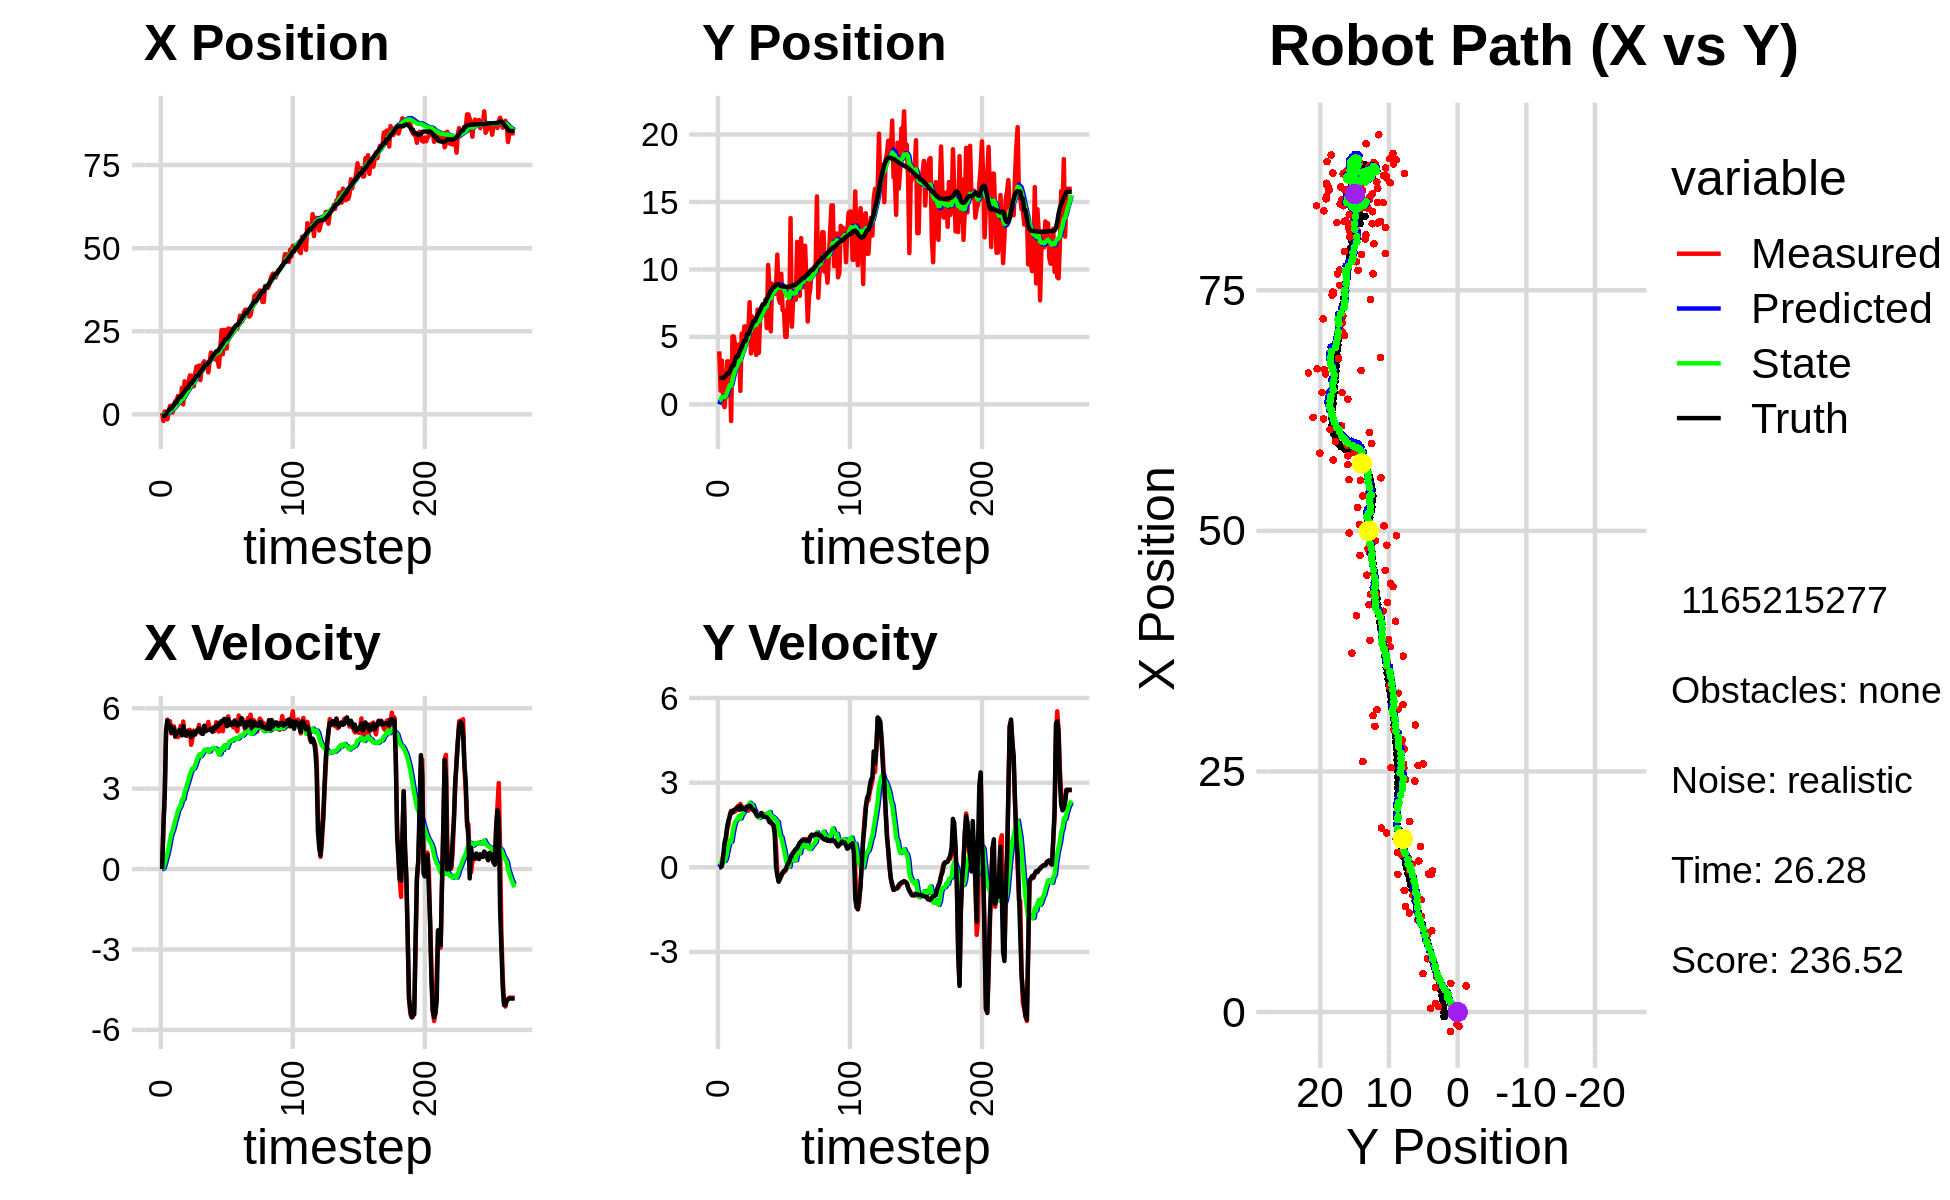

The data file committed next to this chart (first rows):
0.000000000000000000e+00, 0.000000000000000000e+00, 0.000000000000000000e+00, 0.000000000000000000e+00, 0.000000000000000000e+00, 0.000000000000000000e+00, 0.000000000000000000e+00, 0.000000000000000000e+00, 0.000000000000000000e+00, 0.000000000000000000e+00, 0.000000000000000000e+00, 0.000000000000000000e+00, -4.833093581892104473e-01, 1.961753964592187982e+00, 0.000000000000000000e+00, 0.000000000000000000e+00, 0.000000000000000000e+00, -2.665379433892667294e-04
3.918418589285682652e-01, 3.930515884542172156e+00, 0.000000000000000000e+00, -0.000000000000000000e+00, 0.000000000000000000e+00, 0.000000000000000000e+00, 0.000000000000000000e+00, 0.000000000000000000e+00, 2.966940295779993755e-02, 2.815909438380206908e-01, 4.480596361157458858e-03, 9.768369058142574446e-02, -4.833093581892104473e-01, 1.961753964592187982e+00, 0.000000000000000000e+00, 0.000000000000000000e+00, 0.000000000000000000e+00, 1.419519685441628098e-04
-2.008432238714903839e+00, 1.024566769045845094e+00, 1.631999925905465831e+00, 3.771407961131271742e-04, 3.011746259391568509e-02, 2.913593128961632917e-01, 4.480596361157458858e-03, 9.768369058142574446e-02, -8.602429494864849424e-02, 3.397066136834447914e-01, 4.874631319169629023e-02, 1.110763570318771404e-01, -4.833093581892104473e-01, 1.961753964592187982e+00, 1.600000000000000089e+00, 5.000000000000000104e-03, 1.600000023841857910e+00, -2.310911804670467973e-04
8.850273196032509837e-01, 3.244241520685326119e+00, 2.828183956110533526e+00, 6.794474825485180558e-02, -8.114966362947886869e-02, 3.508142493866325262e-01, 4.874631319169629023e-02, 1.110763570318771404e-01, 5.437931747688970474e-02, 5.570023104256106583e-01, 2.110849200619275834e-01, 2.302679782707295342e-01, -3.868547379476250936e-01, 1.962106392362149121e+00, 2.799999999999999822e+00, 4.700000000000000011e-02, 2.799999952316284180e+00, -2.401954121887683868e-02
-1.280111401946971261e+00, 9.189837946169744642e-02, 5.096192102529625068e+00, 4.609946943124321184e-01, 7.548780948308246586e-02, 5.800291082526836117e-01, 2.110849200619275834e-01, 2.302679782707295342e-01, 1.205466540504626788e-01, 5.560518787571731014e-01, 4.024615813675167519e-01, 2.332300933926965969e-01, -7.361024370471014842e-03, 1.974808751012348207e+00, 5.184000000000000163e+00, 4.069999999999999729e-01, 5.199999809265136719e+00, -9.021312743425369263e-02
-1.474905818416486714e+00, -1.987992836432965482e-01, 5.573244366463011801e+00, 5.041482015112410675e-01, 1.607928121872143623e-01, 5.793748880964427750e-01, 4.024615813675167519e-01, 2.332300933926965969e-01, 2.105571682166100800e-01, 5.362698508894218064e-01, 5.836477860595472578e-01, 2.231135419625765448e-01, 6.059011522105525183e-01, 2.035357086743938115e+00, 5.541999999999999815e+00, 8.729999999999999982e-01, 5.610000133514404297e+00, -9.021312743425369263e-02
7.982076406422363712e-01, 9.942561070806616996e-01, 5.477700488134447987e+00, 9.413619588594246412e-01, 2.689219468225648169e-01, 5.585812050856794331e-01, 5.836477860595472578e-01, 2.231135419625765448e-01, 4.757032527844356484e-01, 6.295136142020003600e-01, 8.169039474693953196e-01, 3.196795363090352282e-01, 1.233659178392152445e+00, 2.147164670596649838e+00, 5.384999999999999787e+00, 1.074999999999999956e+00, 5.491000175476074219e+00, -1.701910346746444702e-01
2.547720402652728922e+00, 3.188946259649212411e+00, 5.515127746087670424e+00, 1.358588971786803823e+00, 5.573936475313752137e-01, 6.614815678329039050e-01, 8.169039474693953196e-01, 3.196795363090352282e-01, 8.726278992955719405e-01, 9.074673573922115155e-01, 1.089057723567143476e+00, 5.586846491602792675e-01, 1.747453123464156155e+00, 2.273747576808351933e+00, 5.362000000000000099e+00, 1.439000000000000057e+00, 5.552000045776367188e+00, -2.415297031402587891e-01
2.547720402652728922e+00, 3.188946259649212411e+00, 5.061181442426311072e+00, 1.521731183220461192e+00, 9.815336716522863325e-01, 9.633358223082394423e-01, 1.089057723567143476e+00, 5.586846491602792675e-01, 1.246032753051894648e+00, 1.184192571330033639e+00, 1.309572302624757434e+00, 7.737424318620358399e-01, 1.747453123464156155e+00, 2.273747576808351933e+00, 5.089000000000000412e+00, 1.669999999999999929e+00, 5.355999946594238281e+00, -2.920687794685363770e-01
5.735200944804729195e-01, 2.809648913834827511e+00, 5.325211324928694090e+00, 1.857881276833565742e+00, 1.376989983314370392e+00, 1.261566814516237311e+00, 1.309572302624757434e+00, 7.737424318620358399e-01, 1.470878447480853168e+00, 1.439024238234102748e+00, 1.432097388008690464e+00, 9.625422179336097228e-01, 2.346463591449502228e+00, 2.456038548455065307e+00, 5.174000000000000377e+00, 1.804000000000000048e+00, 5.479000091552734375e+00, -3.356803059577941895e-01
2.714213430794081727e+00, -1.232145475524588640e+00, 5.323173610281597412e+00, 2.001446830474941763e+00, 1.614088186281722237e+00, 1.535278460027463820e+00, 1.432097388008690464e+00, 9.625422179336097228e-01, 1.847989898198584946e+00, 1.382681934037725657e+00, 1.619446777485846312e+00, 9.053716400113808183e-01, 2.937936217043434883e+00, 2.663424564225641777e+00, 5.267000000000000348e+00, 1.981999999999999984e+00, 5.627999782562255859e+00, -3.596361577510833740e-01
3.995443135913845811e+00, 5.038654399992609889e+00, 4.927262643902446726e+00, 1.957878270837098977e+00, 2.009934575947169400e+00, 1.473219098038863750e+00, 1.619446777485846312e+00, 9.053716400113808183e-01, 2.289986684683387175e+00, 1.804075938118299582e+00, 1.816017729467811037e+00, 1.203027616974106095e+00, 3.537438780078944855e+00, 2.890331341307216029e+00, 4.959999999999999964e+00, 1.935000000000000053e+00, 5.323999881744384766e+00, -3.782251477241516113e-01
3.995443135913845811e+00, 5.038654399992609889e+00, 5.104763036523341846e+00, 2.028409149114425603e+00, 2.471588457630168101e+00, 1.924378699815710192e+00, 1.816017729467811037e+00, 1.203027616974106095e+00, 2.716619838317237523e+00, 2.208783929962047310e+00, 1.988471028016304931e+00, 1.454375419714857287e+00, 3.537438780078944855e+00, 2.890331341307216029e+00, 5.081000000000000405e+00, 2.028999999999999915e+00, 5.471000194549560547e+00, -3.782251477241516113e-01
5.542848498082084241e+00, 4.404405070268540889e+00, 4.922284185472549645e+00, 1.973050205705897620e+00, 2.915466941118868061e+00, 2.354221471933533039e+00, 1.988471028016304931e+00, 1.454375419714857287e+00, 3.231882933432236094e+00, 2.540400940616250658e+00, 2.188882530721648845e+00, 1.617591112141290699e+00, 4.596639067259482125e+00, 3.312930298654557237e+00, 5.088000000000000078e+00, 2.051000000000000156e+00, 5.486000061035156250e+00, -3.812306225299835205e-01
3.609641463226747504e+00, 3.016627562700500587e+00, 5.044729982050596639e+00, 2.035755395610775231e+00, 3.450771186504400845e+00, 2.702160051830379661e+00, 2.188882530721648845e+00, 1.617591112141290699e+00, 3.573377882149443963e+00, 2.749699638005488112e+00, 2.284190746447589682e+00, 1.673227692542930356e+00, 5.186904340959119786e+00, 3.551466776762751909e+00, 5.185999999999999943e+00, 2.103000000000000203e+00, 5.596000194549560547e+00, -3.835552334785461426e-01
3.609641463226747504e+00, 3.016627562700500587e+00, 5.338612299254273275e+00, 2.170573161668504891e+00, 3.801796956794202931e+00, 2.917022407259781236e+00, 2.284190746447589682e+00, 1.673227692542930356e+00, 3.903904278815672146e+00, 2.952498726277847485e+00, 2.368210740329059316e+00, 1.723629846173964086e+00, 5.186904340959119786e+00, 3.551466776762751909e+00, 5.197000000000000064e+00, 2.112999999999999989e+00, 5.611000061035156250e+00, -3.861659169197082520e-01
7.980284124518469469e+00, 4.452214910401504966e+00, 4.987981470473574319e+00, 2.039941467879744952e+00, 4.140725352848577678e+00, 3.124861710895244116e+00, 2.368210740329059316e+00, 1.723629846173964086e+00, 4.538468678482017182e+00, 3.244693568442950316e+00, 2.593885026444790576e+00, 1.827510966113203850e+00, 5.783616453732855156e+00, 3.794023228343277765e+00, 4.995000000000000107e+00, 2.043000000000000149e+00, 5.396999835968017578e+00, -3.882162868976593018e-01
2.985004097233326270e+00, 1.001846862931131010e+00, 5.505343554818592722e+00, 2.246354718848130094e+00, 4.797857181126496506e+00, 3.427444665054270700e+00, 2.593885026444790576e+00, 1.827510966113203850e+00, 4.766090215740387492e+00, 3.264050816837912095e+00, 2.605167589671185446e+00, 1.726808245310597956e+00, 6.360927016200918160e+00, 4.029961182161799549e+00, 5.336000000000000298e+00, 2.180000000000000160e+00, 5.763999938964843750e+00, -3.874110281467437744e-01
9.940008789760341301e+00, 5.256243301284540870e+00, 5.008650977490380463e+00, 2.055434688194820669e+00, 5.026606974707505948e+00, 3.436731641368972134e+00, 2.605167589671185446e+00, 1.726808245310597956e+00, 5.498160266336408419e+00, 3.595306729057403672e+00, 2.857714996849020750e+00, 1.859806981631802580e+00, 6.865903288476278732e+00, 4.236312223617367145e+00, 5.028999999999999915e+00, 2.057999999999999829e+00, 5.434000015258789062e+00, -3.894198536872863770e-01
8.207736164361451259e+00, 4.281827090603856689e+00, 5.153090303097331848e+00, 2.137966624051895526e+00, 5.783931766021310317e+00, 3.781287427220584085e+00, 2.857714996849020750e+00, 1.859806981631802580e+00, 6.056698083226050855e+00, 3.835413664375979970e+00, 3.009309389138411728e+00, 1.913112403808439055e+00, 7.448167234755846522e+00, 4.475809885546154554e+00, 4.980000000000000426e+00, 2.068999999999999950e+00, 5.392000198364257812e+00, -3.932764828205108643e-01
9.548625261121758356e+00, 5.776904775130618397e+00, 4.972976753289546359e+00, 2.063239278832057710e+00, 6.357629022139891894e+00, 4.026724904756823875e+00, 3.009309389138411728e+00, 1.913112403808439055e+00, 6.676930477650873996e+00, 4.170093968450850674e+00, 3.178282215838568625e+00, 2.026278314696256189e+00, 8.025287062433351437e+00, 4.714041544366432746e+00, 5.128000000000000114e+00, 2.072000000000000064e+00, 5.531000137329101562e+00, -3.932764828205108643e-01
9.548625261121758356e+00, 5.776904775130618397e+00, 5.186038623232804845e+00, 2.086409620441353141e+00, 6.994758699234730592e+00, 4.372721799920475938e+00, 3.178282215838568625e+00, 2.026278314696256189e+00, 7.265064082334413698e+00, 4.484411408128201160e+00, 3.322139304138773674e+00, 2.111721863838966762e+00, 8.025287062433351437e+00, 4.714041544366432746e+00, 5.097000000000000419e+00, 2.037999999999999812e+00, 5.489999771118164062e+00, -3.824985623359680176e-01
1.167539873765609215e+01, 5.315150459762259416e+00, 5.196521587808412335e+00, 2.137597697387395801e+00, 7.597278012748290621e+00, 4.695583594512097392e+00, 3.322139304138773674e+00, 2.111721863838966762e+00, 7.980061127334691307e+00, 4.744838385145888182e+00, 3.516023253949785765e+00, 2.149368104596589557e+00, 9.198277861315185433e+00, 5.192945314645330157e+00, 5.113999999999999879e+00, 2.153999999999999915e+00, 5.548999786376953125e+00, -3.902538120746612549e-01
1.167539873765609215e+01, 5.315150459762259416e+00, 4.637441102871799004e+00, 2.004206695907287727e+00, 8.331663452729669572e+00, 4.959775195605547360e+00, 3.516023253949785765e+00, 2.149368104596589557e+00, 8.629988136844520596e+00, 4.979106292894283747e+00, 3.662999883521484534e+00, 2.156765517825540268e+00, 9.198277861315185433e+00, 5.192945314645330157e+00, 4.926000000000000156e+00, 2.149000000000000021e+00, 5.375000000000000000e+00, -4.079359471797943115e-01
1.095524123325463428e+01, 7.575282885467125027e+00, 4.874766087544308846e+00, 2.102887717817044866e+00, 8.996288125196668872e+00, 5.194782844676837819e+00, 3.662999883521484534e+00, 2.156765517825540268e+00, 9.189770676988127107e+00, 5.375536347815525140e+00, 3.760821766496539986e+00, 2.287832509566296135e+00, 9.770419508200046010e+00, 5.441180778382236127e+00, 5.065999999999999837e+00, 2.185000000000000053e+00, 5.517000198364257812e+00, -4.072640538215637207e-01
8.445628076966295694e+00, 3.773038340897709286e+00, 5.167847567073626358e+00, 2.180420792949846920e+00, 9.565852853637780484e+00, 5.604319598772154798e+00, 3.760821766496539986e+00, 2.287832509566296135e+00, 9.527533538794500600e+00, 5.456952240368856621e+00, 3.753058255963536372e+00, 2.173797747489479626e+00, 1.035085430740459067e+01, 5.689849687514398902e+00, 5.108999999999999986e+00, 2.152000000000000135e+00, 5.544000148773193359e+00, -3.992593884468078613e-01
1.212609246400258911e+01, 6.506011261346552388e+00, 5.112251461963681187e+00, 2.097989809939602157e+00, 9.902839364390853660e+00, 5.674332015117804495e+00, 3.753058255963536372e+00, 2.173797747489479626e+00, 1.012031142151679930e+01, 5.734317797922198423e+00, 3.860965992850107664e+00, 2.214542936606775037e+00, 1.093389073057130467e+01, 5.934528185180490745e+00, 5.019999999999999574e+00, 2.060999999999999943e+00, 5.427000045776367188e+00, -3.894265294075012207e-01
1.435322967210439771e+01, 4.254616571454518770e+00, 5.174067847945206466e+00, 1.996781897747543333e+00, 1.050640802080181047e+01, 5.955772091582876016e+00, 3.860965992850107664e+00, 2.214542936606775037e+00, 1.084651095818074396e+01, 5.812280850779180774e+00, 4.022932038772390584e+00, 2.098149926697383094e+00, 1.151731053023346973e+01, 6.170377803661070359e+00, 5.139999999999999680e+00, 2.047000000000000153e+00, 5.532999992370605469e+00, -3.683107793331146240e-01
1.435322967210439771e+01, 4.254616571454518770e+00, 5.183397430111454263e+00, 2.000382380255810055e+00, 1.124880416205798284e+01, 6.022095843448918906e+00, 4.022932038772390584e+00, 2.098149926697383094e+00, 1.152587000737506528e+01, 5.880166530652124024e+00, 4.154533066394439089e+00, 1.988606285993250067e+00, 1.151731053023346973e+01, 6.170377803661070359e+00, 5.161999999999999922e+00, 1.989999999999999991e+00, 5.532999992370605469e+00, -3.683107793331146240e-01
1.466446128543511129e+01, 3.665698124210483577e+00, 5.377169834943789084e+00, 1.953429751029376549e+00, 1.194132331401450919e+01, 6.079027159251449319e+00, 4.154533066394439089e+00, 1.988606285993250067e+00, 1.219045243178090310e+01, 5.890709104521070216e+00, 4.273249612680998233e+00, 1.847746226402100733e+00, 1.211473789827472203e+01, 6.397044731873211987e+00, 5.259999999999999787e+00, 1.877999999999999892e+00, 5.585000038146972656e+00, -3.484581112861633301e-01
1.029728546772023101e+01, 7.024406833616852808e+00, 5.084217842541212562e+00, 1.801656322867081883e+00, 1.261777739304900336e+01, 6.075483727161280711e+00, 4.273249612680998233e+00, 1.847746226402100733e+00, 1.246675153864976160e+01, 6.146193033632106228e+00, 4.211643901243786736e+00, 1.897823174296944249e+00, 1.271926823291192932e+01, 6.614767624301065574e+00, 5.126999999999999780e+00, 1.812000000000000055e+00, 5.438000202178955078e+00, -3.405559659004211426e-01
1.432526281520094180e+01, 3.826964450780622862e+00, 5.053665310562373669e+00, 1.809942335118780665e+00, 1.288791592877413983e+01, 6.335975351061800431e+00, 4.211643901243786736e+00, 1.897823174296944249e+00, 1.302509843793735023e+01, 6.137321515484182477e+00, 4.277333487257771516e+00, 1.746829873943318345e+00, 1.321241703652849964e+01, 6.789567543446850983e+00, 5.065999999999999837e+00, 1.834999999999999964e+00, 5.388000011444091797e+00, -3.439119756221771240e-01
1.536366358442529290e+01, 6.603978945206692153e+00, 5.069709357464136978e+00, 1.859582765248386504e+00, 1.345283178666312729e+01, 6.312004502878513890e+00, 4.277333487257771516e+00, 1.746829873943318345e+00, 1.362415383989334927e+01, 6.340835925369987081e+00, 4.357333605098959950e+00, 1.773485544582688478e+00, 1.379336109774208197e+01, 7.000369145268285465e+00, 5.046000000000000263e+00, 1.850000000000000089e+00, 5.375000000000000000e+00, -3.515646457672119141e-01
1.596546068805543328e+01, 7.163069693050052145e+00, 5.318837385463925038e+00, 1.902937666694076269e+00, 1.405988720040324580e+01, 6.518184479828255995e+00, 4.357333605098959950e+00, 1.773485544582688478e+00, 1.423584146516883031e+01, 6.575200639431678873e+00, 4.440049496268488660e+00, 1.821763833099240282e+00, 1.437870159765172318e+01, 7.213536335192710425e+00, 5.349999999999999645e+00, 1.925999999999999934e+00, 5.685999870300292969e+00, -3.435828983783721924e-01
1.469630071564068352e+01, 6.970632835105083025e+00, 5.140237907654117144e+00, 1.793066568512117653e+00, 1.467984641479567998e+01, 6.757377022741603234e+00, 4.440049496268488660e+00, 1.821763833099240282e+00, 1.470343403803582483e+01, 6.772247025460936598e+00, 4.454622248655039307e+00, 1.831393215555759069e+00, 1.498737850844877251e+01, 7.428850246969712856e+00, 5.166999999999999815e+00, 1.810000000000000053e+00, 5.474999904632568359e+00, -3.356316685676574707e-01
1.469630071564068352e+01, 6.970632835105083025e+00, 5.246485906532377008e+00, 1.819393947443751047e+00, 1.514889626290132796e+01, 6.955386347016512261e+00, 4.454622248655039307e+00, 1.831393215555759069e+00, 1.513966147084888547e+01, 6.955895153619461091e+00, 4.455486539640943100e+00, 1.831200277285134792e+00, 1.498737850844877251e+01, 7.428850246969712856e+00, 5.171000000000000263e+00, 1.796999999999999931e+00, 5.474999904632568359e+00, -3.338063359260559082e-01
1.263301840443825341e+01, 7.776585398794492399e+00, 5.489784998851907183e+00, 1.889946922125794293e+00, 1.558521012481297952e+01, 7.139015181347974526e+00, 4.455486539640943100e+00, 1.831200277285134792e+00, 1.539404133430824118e+01, 7.191527184818466978e+00, 4.379295686738333693e+00, 1.872796169028108526e+00, 1.547752133003186970e+01, 7.599268032509491455e+00, 5.193999999999999950e+00, 1.794999999999999929e+00, 5.495999813079833984e+00, -3.315575718879699707e-01
1.568918883797111441e+01, 5.655944896367971708e+00, 5.228816909873615693e+00, 1.800104453497110013e+00, 1.583197090298207499e+01, 7.378806801721277786e+00, 4.379295686738333693e+00, 1.872796169028108526e+00, 1.584786424871659172e+01, 7.241701985852643020e+00, 4.391303372568356345e+00, 1.768019161212929236e+00, 1.606587925582592291e+01, 7.802530838769331289e+00, 5.201999999999999957e+00, 1.774000000000000021e+00, 5.495999813079833984e+00, -3.315575718879699707e-01
1.860621252696101280e+01, 1.033316905631808069e+01, 5.208765429602487451e+00, 1.744079136577273870e+00, 1.628699458597342797e+01, 7.418503901973935832e+00, 4.391303372568356345e+00, 1.768019161212929236e+00, 1.648799222165274259e+01, 7.642266257912979199e+00, 4.482553046891852411e+00, 1.932259373506061584e+00, 1.666330090154755084e+01, 8.006346298616183077e+00, 5.214000000000000412e+00, 1.709999999999999964e+00, 5.486999988555908203e+00, -3.231018185615539551e-01
1.658788648275308830e+01, 8.715683354575753938e+00, 5.278770058409248733e+00, 1.694262175709297935e+00, 1.693624752634192632e+01, 7.835492195263585202e+00, 4.482553046891852411e+00, 1.932259373506061584e+00, 1.693476539598004749e+01, 7.890207051931329651e+00, 4.486727549919067748e+00, 1.961411387992920918e+00, 1.725969830171979069e+01, 8.202585770028431256e+00, 5.123999999999999666e+00, 1.602999999999999980e+00, 5.368999958038330078e+00, -3.105714917182922363e-01
1.720845398351722721e+01, 5.412236286136134389e+00, 5.141224109184818758e+00, 1.567941216735105892e+00, 1.738343815097195488e+01, 8.086348190730621610e+00, 4.486727549919067748e+00, 1.961411387992920918e+00, 1.739057894521055303e+01, 7.857904163327966707e+00, 4.493723353153327160e+00, 1.773918140496596685e+00, 1.785003414780433317e+01, 8.387996746484164490e+00, 5.267999999999999794e+00, 1.608000000000000096e+00, 5.507999897003173828e+00, -2.960141003131866455e-01
1.801719415214679287e+01, 8.948850764155377391e+00, 5.159964000333388867e+00, 1.533446903677995410e+00, 1.783995128052588441e+01, 8.035295977377625576e+00, 4.493723353153327160e+00, 1.773918140496596685e+00, 1.787396479711695463e+01, 8.092449997923143457e+00, 4.512244925702326270e+00, 1.804755220780067670e+00, 1.835336056394428894e+01, 8.540432525870278013e+00, 5.251000000000000334e+00, 1.544000000000000039e+00, 5.473000049591064453e+00, -2.888692021369934082e-01
1.636703768364532152e+01, 8.185695661065386375e+00, 5.478944465272372000e+00, 1.494057368359940519e+00, 1.832518928968718797e+01, 8.272925520001150446e+00, 4.512244925702326270e+00, 1.804755220780067670e+00, 1.820755396542556070e+01, 8.248876630728664949e+00, 4.467913959411944802e+00, 1.772247997743622072e+00, 1.896231976191604218e+01, 8.715380264105537123e+00, 5.350999999999999979e+00, 1.502000000000000002e+00, 5.557000160217285156e+00, -2.662180364131927490e-01
1.636703768364532152e+01, 8.185695661065386375e+00, 5.197230993080827588e+00, 1.417236715848888773e+00, 1.865434536136675447e+01, 8.426101430503027956e+00, 4.467913959411944802e+00, 1.772247997743622072e+00, 1.850465713132605572e+01, 8.387753750466348635e+00, 4.408578862882249538e+00, 1.727071640066848657e+00, 1.896231976191604218e+01, 8.715380264105537123e+00, 5.320999999999999730e+00, 1.177999999999999936e+00, 5.449999809265136719e+00, -2.662180364131927490e-01
1.430327978769197195e+01, 8.711602343227596634e+00, 5.129876436146398433e+00, 7.401740736897118866e-01, 1.894551501761428014e+01, 8.560460914473033256e+00, 4.408578862882249538e+00, 1.727071640066848657e+00, 1.861851673094069781e+01, 8.517143556225862611e+00, 4.273896516767312193e+00, 1.648257373006349669e+00, 1.957413807562014085e+01, 8.864623142359643992e+00, 5.451999999999999957e+00, 1.299999999999999940e-02, 5.452000141143798828e+00, -1.432979553937911987e-01
1.912243774524386453e+01, 1.110080607012305975e+01, 5.387890833808735458e+00, -2.104720934471106253e-01, 1.904590638261742797e+01, 8.681969293526497822e+00, 4.273896516767312193e+00, 1.648257373006349669e+00, 1.908586630933143269e+01, 8.765206661985532222e+00, 4.297521123247388886e+00, 1.621630827032726208e+00, 2.019829121228942270e+01, 8.897151066080455806e+00, 5.421999999999999709e+00, -2.909999999999999809e-01, 5.429999828338623047e+00, 3.904405981302261353e-02
2.534827700270788142e+01, 7.846758796375778999e+00, 5.525342130094174742e+00, -4.896964198785270783e-01, 1.951561842165617122e+01, 8.927369744688805397e+00, 4.297521123247388886e+00, 1.621630827032726208e+00, 1.999144062573137148e+01, 8.726271906506559262e+00, 4.506716582376168567e+00, 1.372884643145520833e+00, 2.071668186778464715e+01, 8.864394260353989807e+00, 5.512999999999999901e+00, -5.100000000000000089e-01, 5.537000179290771484e+00, 8.839638531208038330e-02
1.809786215462464654e+01, 7.528630567720028921e+00, 5.143953438776228460e+00, -4.191201457330068214e-01, 2.044211228396898861e+01, 8.863560370821112144e+00, 4.506716582376168567e+00, 1.372884643145520833e+00, 2.028559516498825133e+01, 8.660614287035990344e+00, 4.444168700437069575e+00, 1.137915171372195333e+00, 2.134993973368188591e+01, 8.807557178614786153e+00, 5.504999999999999893e+00, -3.920000000000000151e-01, 5.519000053405761719e+00, 8.129862695932388306e-02
2.539406767518952535e+01, 9.678759527894303716e+00, 5.565988739168362009e+00, -2.794599170321288018e-01, 2.073001203503195811e+01, 8.774405804173209589e+00, 4.444168700437069575e+00, 1.137915171372195333e+00, 2.111433394632366500e+01, 8.765272919627841830e+00, 4.613665724108342303e+00, 1.063950706603974172e+00, 2.198601666143901667e+01, 8.764174533928231980e+00, 5.599999999999999645e+00, -3.079999999999999960e-01, 5.607999801635742188e+00, 5.016636848449707031e-02
1.980033078813146830e+01, 6.969345045787889603e+00, 5.561130454740419893e+00, -1.786771072548750949e-01, 2.157570051873450012e+01, 8.871667990288239380e+00, 4.613665724108342303e+00, 1.063950706603974172e+00, 2.147144029488283579e+01, 8.655513613220993108e+00, 4.575171090965016063e+00, 8.452718634212077475e-01, 2.262799111002384223e+01, 8.737464023537688362e+00, 5.568999999999999950e+00, -1.900000000000000022e-01, 5.572000026702880859e+00, 3.211858868598937988e-02
1.980033078813146830e+01, 6.969345045787889603e+00, 5.581120120526186668e+00, -1.793193679762627724e-01, 2.192895740397933579e+01, 8.740040799563113083e+00, 4.575171090965016063e+00, 8.452718634212077475e-01, 2.180001143922553197e+01, 8.546200878990127592e+00, 4.526599008671547075e+00, 6.534244228404419985e-01, 2.262799111002384223e+01, 8.737464023537688362e+00, 5.330000000000000071e+00, -1.270000000000000018e-01, 5.330999851226806641e+00, 3.211858868598937988e-02
2.578423133519721233e+01, 5.011208368252367151e+00, 5.695561233281600799e+00, -1.280294582992387575e-01, 2.225267134009268588e+01, 8.611543321274170992e+00, 4.526599008671547075e+00, 6.534244228404419985e-01, 2.255301497781456277e+01, 8.289948688660357945e+00, 4.660601610049966759e+00, 3.786887700700463100e-01, 2.325366917274288170e+01, 8.720042301837784393e+00, 5.586000000000000298e+00, -9.900000000000000466e-02, 5.585999965667724609e+00, 2.247502841055393219e-02
2.578423133519721233e+01, 5.011208368252367151e+00, 5.369782944175249817e+00, -4.826907238738977618e-02, 2.301907513881955936e+01, 8.327817565667363198e+00, 4.660601610049966759e+00, 3.786887700700463100e-01, 2.324787873979902741e+01, 8.047887335662073482e+00, 4.761569313141690074e+00, 1.515565387240306872e-01, 2.378357544584936534e+01, 8.710890842868145967e+00, 5.501999999999999780e+00, 1.299999999999999940e-02, 5.501999855041503906e+00, 8.988775312900543213e-03
2.417233301706908577e+01, 7.618408871896577672e+00, 5.404640332389533341e+00, 6.237103122972845193e-02, 2.372403567111319589e+01, 8.063042989534476845e+00, 4.761569313141690074e+00, 1.515565387240306872e-01, 2.377718165404391826e+01, 8.023734706493124591e+00, 4.787862967591293817e+00, 1.182760247833702372e-01, 2.442061558370758689e+01, 8.711085869291844475e+00, 5.383000000000000007e+00, 1.209999999999999964e-01, 5.383999824523925781e+00, -1.153976190835237503e-02
2.399963763377202497e+01, 6.233510805966201218e+00, 5.365505803144105634e+00, 1.936698888379749517e-01, 2.425596795080304702e+01, 8.035562308971462286e+00, 4.787862967591293817e+00, 1.182760247833702372e-01, 2.425432812526598170e+01, 7.900591554039791298e+00, 4.790609145610771336e+00, 2.210003479958244643e-02, 2.503832092902806394e+01, 8.724010540181630802e+00, 5.461000000000000298e+00, 1.990000000000000102e-01, 5.465000152587890625e+00, -3.607970103621482849e-02
2.602762335554203332e+01, 1.380699641850464232e+01, 5.286392200416836218e+00, 3.350608540844345895e-01, 2.473338903982705972e+01, 7.902801557519749664e+00, 4.790609145610771336e+00, 2.210003479958244643e-02, 2.484536843243883908e+01, 8.376218055114335925e+00, 4.840871413978656612e+00, 3.868240156351213654e-01, 2.566286125838639265e+01, 8.754256798511377724e+00, 5.397999999999999687e+00, 3.449999999999999734e-01, 5.408999919891357422e+00, -6.329709291458129883e-02
2.561634269407798570e+01, 5.758853031369540076e+00, 5.552436206254684592e+00, 4.419887869390515811e-01, 2.532945557383670376e+01, 8.414900456677848695e+00, 4.840871413978656612e+00, 3.868240156351213654e-01, 2.537254255028274486e+01, 8.212848802667298997e+00, 4.863308297145547243e+00, 2.401119915470225352e-01, 2.618167057656952679e+01, 8.790735317836119833e+00, 5.527000000000000135e+00, 4.560000000000000164e-01, 5.545000076293945312e+00, -7.943517714738845825e-02
2.578326192506252923e+01, 7.888652337652875879e+00, 5.257668144326418158e+00, 5.167345580885929213e-01, 2.585887337999729851e+01, 8.236860001822000399e+00, 4.863308297145547243e+00, 2.401119915470225352e-01, 2.586518380202933187e+01, 8.225381361435966099e+00, 4.868321301524018097e+00, 2.447466829168817026e-01, 2.681291237521816129e+01, 8.845871044972399844e+00, 5.463000000000000078e+00, 5.040000000000000036e-01, 5.486000061035156250e+00, -9.796745330095291138e-02
2.578326192506252923e+01, 7.888652337652875879e+00, 5.139238788002766789e+00, 5.050950746855454865e-01, 2.635201593218173244e+01, 8.249856029727654416e+00, 4.868321301524018097e+00, 2.447466829168817026e-01, 2.631766745069641900e+01, 8.236466921030199728e+00, 4.855428774560202498e+00, 2.471976696015969477e-01, 2.681291237521816129e+01, 8.845871044972399844e+00, 5.357000000000000206e+00, 5.859999999999999654e-01, 5.388999938964843750e+00, -9.796745330095291138e-02
2.734627083727663432e+01, 7.761183096627631173e+00, 5.730890523264737801e+00, 6.443485844539506013e-01, 2.680321032815243854e+01, 8.261186687990360156e+00, 4.855428774560202498e+00, 2.471976696015969477e-01, 2.687040738653195859e+01, 8.244700698248944803e+00, 4.889015667958666711e+00, 2.538473759066026680e-01, 2.743179932238877683e+01, 8.911197735775640894e+00, 5.416999999999999815e+00, 6.440000000000000169e-01, 5.454999923706054688e+00, -1.119640693068504333e-01
2.968985810898449529e+01, 1.204669602009833262e+01, 5.398912192453177106e+00, 6.673438099952873070e-01, 2.735930895332782598e+01, 8.270085435839604315e+00, 4.889015667958666711e+00, 2.538473759066026680e-01, 2.754916325408827760e+01, 8.584791298712008967e+00, 4.972213079988625495e+00, 5.060424881524672180e-01, 2.805268803297970237e+01, 8.983392311470248970e+00, 5.402999999999999581e+00, 6.810000000000000497e-01, 5.445000171661376953e+00, -1.229832768440246582e-01
... 208 more rows
